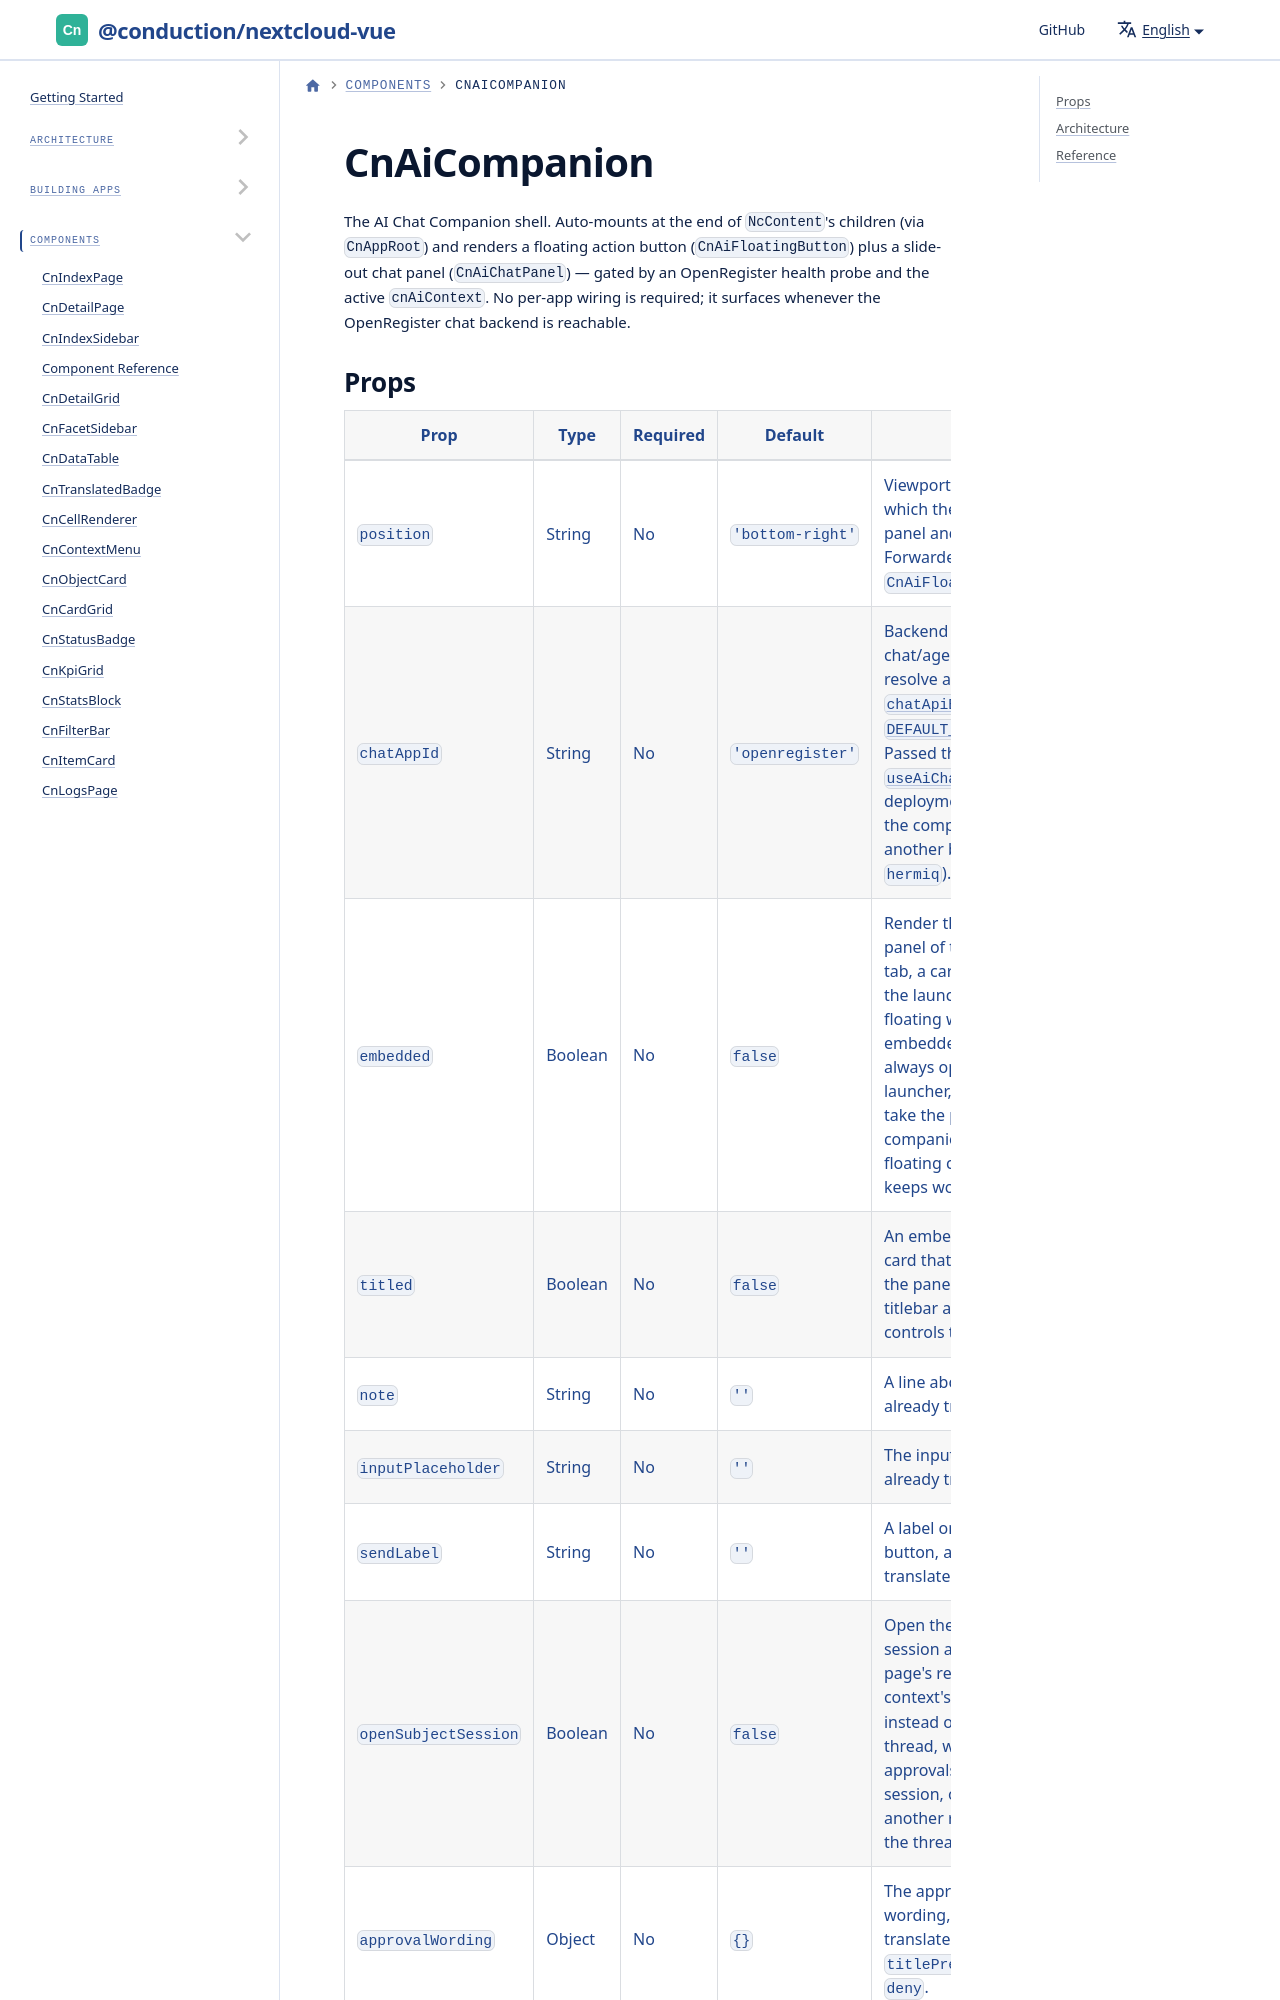

repository: ConductionNL/nextcloud-vue · page: docs/components/cn-ai-companion/index.html · generator: docusaurus

# CnAiCompanion

The AI Chat Companion shell. Auto-mounts at the end of `NcContent`'s children
(via `CnAppRoot`) and renders a floating action button (`CnAiFloatingButton`)
plus a slide-out chat panel (`CnAiChatPanel`) — gated by an OpenRegister health
probe and the active `cnAiContext`. No per-app wiring is required; it surfaces
whenever the OpenRegister chat backend is reachable.
